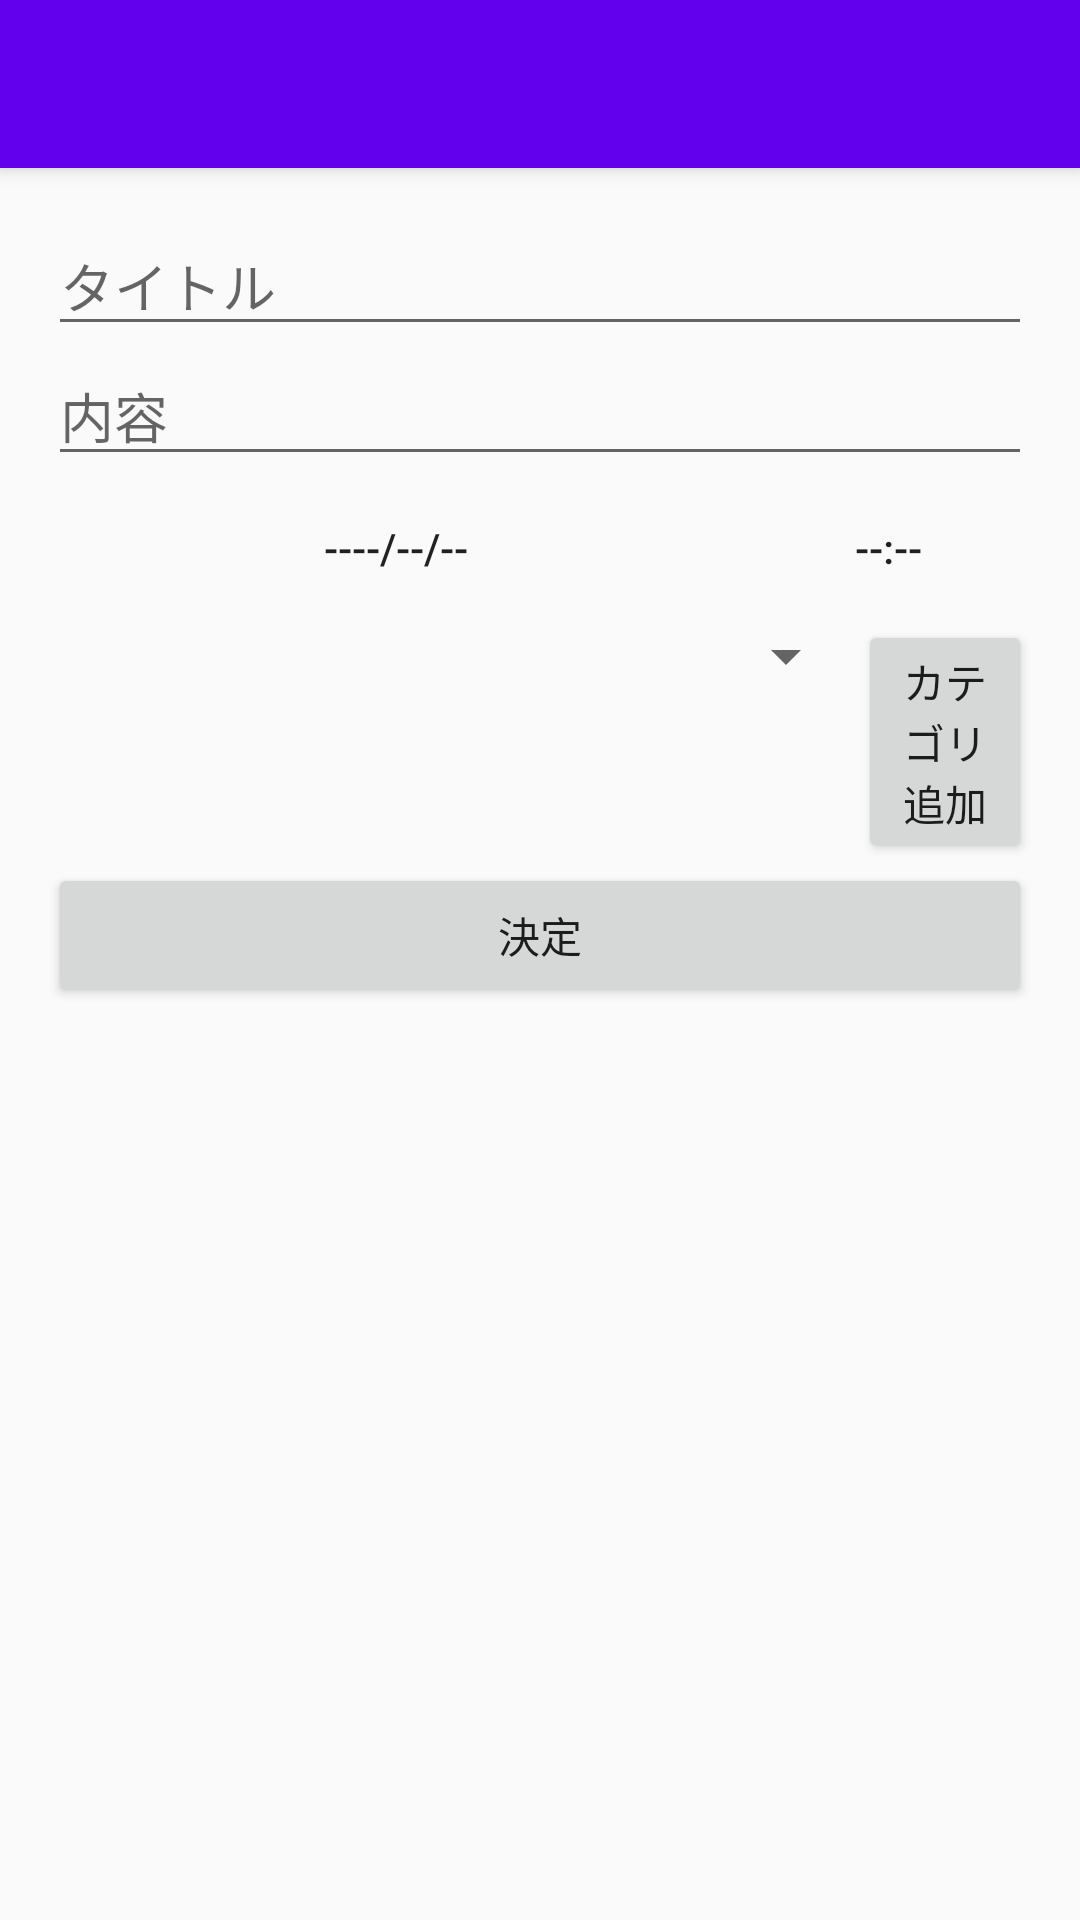

Here is an Android app screen rendered from its layout file. Give the layout XML and the strings, colors and styles it references.
<!-- AndroidManifest.xml: activity theme AppTheme -->
<!-- res/layout/activity_input.xml -->
<?xml version="1.0" encoding="utf-8"?>
<android.support.design.widget.CoordinatorLayout
        xmlns:android="http://schemas.android.com/apk/res/android"
        xmlns:app="http://schemas.android.com/apk/res-auto"
        xmlns:tools="http://schemas.android.com/tools"
        android:layout_width="match_parent"
        android:layout_height="match_parent"
        android:fitsSystemWindows="true"
        tools:context=".InputActivity">

    <android.support.design.widget.AppBarLayout
            android:layout_width="match_parent"
            android:layout_height="wrap_content"
            android:theme="@style/AppTheme.AppBarOverlay" >

        <android.support.v7.widget.Toolbar
                android:id="@+id/toolbar"
                android:layout_width="match_parent"
                android:layout_height="wrap_content"
                android:background="@color/colorPrimary"
                app:popupTheme="@style/AppTheme.PopupOverlay"/>

    </android.support.design.widget.AppBarLayout>

    <include layout="@layout/content_input"/>

</android.support.design.widget.CoordinatorLayout>
<!-- res/layout/content_input.xml (included above) -->
<?xml version="1.0" encoding="utf-8"?>
<RelativeLayout xmlns:android="http://schemas.android.com/apk/res/android"
                xmlns:app="http://schemas.android.com/apk/res-auto"
                xmlns:tools="http://schemas.android.com/tools"
                android:layout_width="match_parent"
                android:layout_height="match_parent"
                android:paddingBottom="16dp"
                android:paddingLeft="16dp"
                android:paddingRight="16dp"
                android:paddingTop="16dp"
                app:layout_behavior="@string/appbar_scrolling_view_behavior"
                tools:context=".InputActivity"
                tools:showIn="@layout/activity_input">

    <EditText
            android:id="@+id/title_edit_text"
            android:layout_width="match_parent"
            android:layout_height="wrap_content"
            android:hint="タイトル"
            android:inputType="text"/>
    <EditText
            android:id="@+id/content_edit_text"
            android:layout_width="match_parent"
            android:layout_height="wrap_content"
            android:layout_below="@id/title_edit_text"
            android:hint="内容"
            android:inputType="text" />
    <Button
            android:id="@+id/date_button"
            android:layout_width="0dp"
            android:layout_height="wrap_content"
            android:layout_below="@id/content_edit_text"
            android:layout_alignParentStart="true"
            android:layout_toLeftOf="@+id/times_button"
            android:text="----/--/--"
            style="@style/Widget.AppCompat.Button.Borderless" />
    <Button
            android:id="@id/times_button"
            android:layout_width="96dp"
            android:layout_height="wrap_content"
            android:layout_below="@id/content_edit_text"
            android:layout_alignParentRight="true"
            android:text="--:--"
            style="@style/Widget.AppCompat.Button.Borderless" />
    <Button
            android:id="@+id/done_button"
            android:layout_width="match_parent"
            android:layout_height="wrap_content"
            android:layout_alignParentRight="true"
            android:text="決定"
            android:layout_below="@id/category_button"/>
    <Spinner
            android:layout_width="270dp"
            android:layout_height="wrap_content"
            android:id="@+id/category_spinner"
            android:layout_below="@id/date_button"
            android:text="カテゴリ"/>
    <Button
            android:text="カテゴリ追加"
            android:layout_width="wrap_content"
            android:layout_height="wrap_content"
            android:id="@+id/category_button"
            android:layout_below="@id/times_button"
            android:layout_toRightOf="@+id/category_spinner"/>


</RelativeLayout>
<!-- resources referenced by this layout -->
<resources>
  <style name="AppTheme.AppBarOverlay" parent="ThemeOverlay.AppCompat.Dark.ActionBar" />
  <style name="AppTheme.PopupOverlay" parent="ThemeOverlay.AppCompat.Light" />
  <style name="AppTheme" parent="Theme.AppCompat.Light.NoActionBar">
          
          <item name="colorPrimary">@color/colorPrimary</item>
          <item name="colorPrimaryDark">@color/colorPrimaryDark</item>
          <item name="colorAccent">@color/colorAccent</item>
      </style>
  <!-- not gathered from this repository: default colours our renderer supplied (Android Studio template values) -->
  <color name="colorPrimary">#FF6200EE</color>
  <color name="colorPrimaryDark">#FF3700B3</color>
  <color name="colorAccent">#FF03DAC5</color>
</resources>
